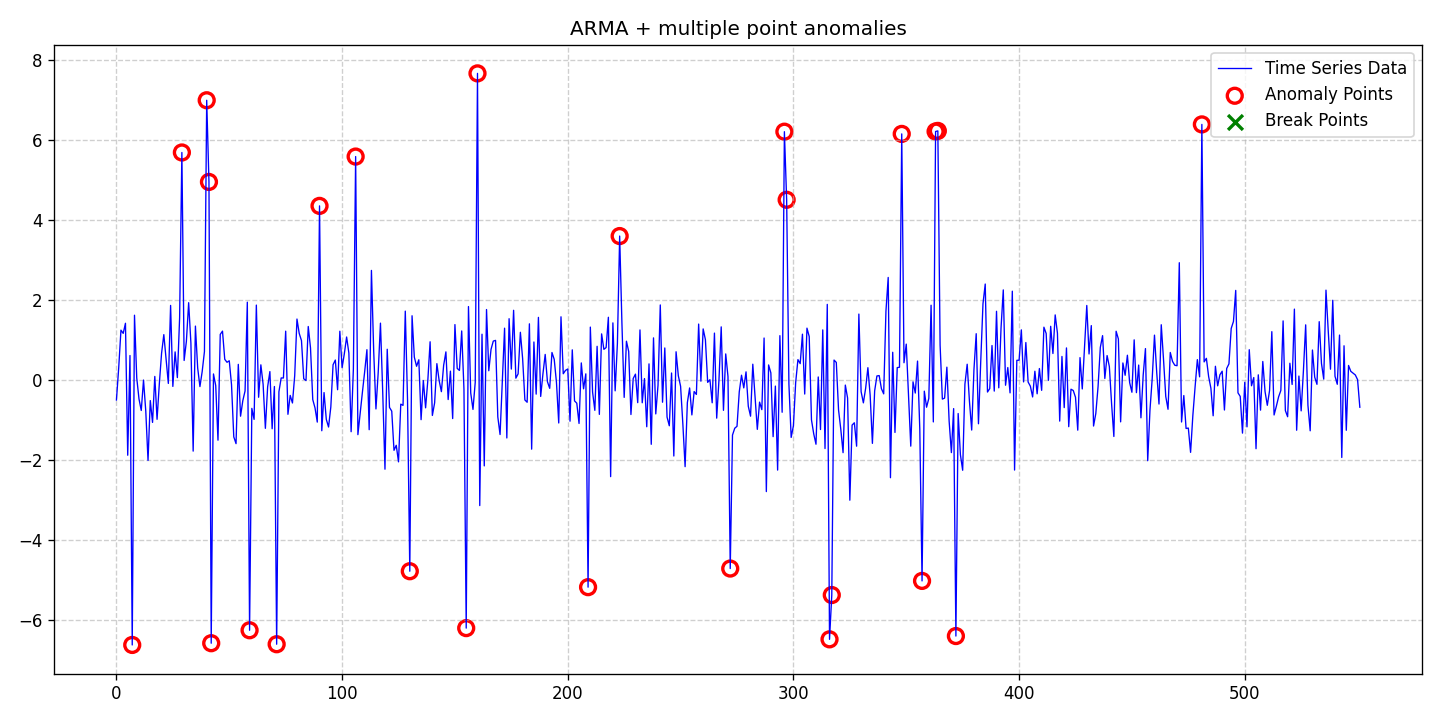

Data behind this chart, as committed beside it:
date, data, stationary, det_lin_up, det_lin_down, det_quad, det_cubic, det_exp, det_damped, stoc_trend, volatility, single_seas, multiple_seas, point_anom_single, point_anom_multi, collect_anom, context_anom, mean_shift, var_shift, trend_shift, point_anom_count, point_anom_location, point_anom_point, collect_anom_count
2020-01-01, -0.4999, 0, 0, 0, 0, 0, 0, 0, 0, 0, 0, 0, 0, 1, 0, 0, 0, 0, 0, 25, [7, 29, 40, 41, 42, 59, 71, 90, 106, 130…, [7, 29, 40, 41, 42, 59, 71, 90, 106, 130…, 0
2020-01-02, 0.3005, 0, 0, 0, 0, 0, 0, 0, 0, 0, 0, 0, 0, 1, 0, 0, 0, 0, 0, 25, [7, 29, 40, 41, 42, 59, 71, 90, 106, 130…, [7, 29, 40, 41, 42, 59, 71, 90, 106, 130…, 0
2020-01-03, 1.248, 0, 0, 0, 0, 0, 0, 0, 0, 0, 0, 0, 0, 1, 0, 0, 0, 0, 0, 25, [7, 29, 40, 41, 42, 59, 71, 90, 106, 130…, [7, 29, 40, 41, 42, 59, 71, 90, 106, 130…, 0
2020-01-04, 1.167, 0, 0, 0, 0, 0, 0, 0, 0, 0, 0, 0, 0, 1, 0, 0, 0, 0, 0, 25, [7, 29, 40, 41, 42, 59, 71, 90, 106, 130…, [7, 29, 40, 41, 42, 59, 71, 90, 106, 130…, 0
2020-01-05, 1.42, 0, 0, 0, 0, 0, 0, 0, 0, 0, 0, 0, 0, 1, 0, 0, 0, 0, 0, 25, [7, 29, 40, 41, 42, 59, 71, 90, 106, 130…, [7, 29, 40, 41, 42, 59, 71, 90, 106, 130…, 0
2020-01-06, -1.88, 0, 0, 0, 0, 0, 0, 0, 0, 0, 0, 0, 0, 1, 0, 0, 0, 0, 0, 25, [7, 29, 40, 41, 42, 59, 71, 90, 106, 130…, [7, 29, 40, 41, 42, 59, 71, 90, 106, 130…, 0
2020-01-07, 0.6134, 0, 0, 0, 0, 0, 0, 0, 0, 0, 0, 0, 0, 1, 0, 0, 0, 0, 0, 25, [7, 29, 40, 41, 42, 59, 71, 90, 106, 130…, [7, 29, 40, 41, 42, 59, 71, 90, 106, 130…, 0
2020-01-08, -6.625, 0, 0, 0, 0, 0, 0, 0, 0, 0, 0, 0, 0, 1, 0, 0, 0, 0, 0, 25, [7, 29, 40, 41, 42, 59, 71, 90, 106, 130…, [7, 29, 40, 41, 42, 59, 71, 90, 106, 130…, 0
2020-01-09, 1.621, 0, 0, 0, 0, 0, 0, 0, 0, 0, 0, 0, 0, 1, 0, 0, 0, 0, 0, 25, [7, 29, 40, 41, 42, 59, 71, 90, 106, 130…, [7, 29, 40, 41, 42, 59, 71, 90, 106, 130…, 0
2020-01-10, 0.05146, 0, 0, 0, 0, 0, 0, 0, 0, 0, 0, 0, 0, 1, 0, 0, 0, 0, 0, 25, [7, 29, 40, 41, 42, 59, 71, 90, 106, 130…, [7, 29, 40, 41, 42, 59, 71, 90, 106, 130…, 0
2020-01-11, -0.4746, 0, 0, 0, 0, 0, 0, 0, 0, 0, 0, 0, 0, 1, 0, 0, 0, 0, 0, 25, [7, 29, 40, 41, 42, 59, 71, 90, 106, 130…, [7, 29, 40, 41, 42, 59, 71, 90, 106, 130…, 0
2020-01-12, -0.7609, 0, 0, 0, 0, 0, 0, 0, 0, 0, 0, 0, 0, 1, 0, 0, 0, 0, 0, 25, [7, 29, 40, 41, 42, 59, 71, 90, 106, 130…, [7, 29, 40, 41, 42, 59, 71, 90, 106, 130…, 0
2020-01-13, -0.0003748, 0, 0, 0, 0, 0, 0, 0, 0, 0, 0, 0, 0, 1, 0, 0, 0, 0, 0, 25, [7, 29, 40, 41, 42, 59, 71, 90, 106, 130…, [7, 29, 40, 41, 42, 59, 71, 90, 106, 130…, 0
2020-01-14, -0.7768, 0, 0, 0, 0, 0, 0, 0, 0, 0, 0, 0, 0, 1, 0, 0, 0, 0, 0, 25, [7, 29, 40, 41, 42, 59, 71, 90, 106, 130…, [7, 29, 40, 41, 42, 59, 71, 90, 106, 130…, 0
2020-01-15, -2.011, 0, 0, 0, 0, 0, 0, 0, 0, 0, 0, 0, 0, 1, 0, 0, 0, 0, 0, 25, [7, 29, 40, 41, 42, 59, 71, 90, 106, 130…, [7, 29, 40, 41, 42, 59, 71, 90, 106, 130…, 0
2020-01-16, -0.5132, 0, 0, 0, 0, 0, 0, 0, 0, 0, 0, 0, 0, 1, 0, 0, 0, 0, 0, 25, [7, 29, 40, 41, 42, 59, 71, 90, 106, 130…, [7, 29, 40, 41, 42, 59, 71, 90, 106, 130…, 0
2020-01-17, -1.059, 0, 0, 0, 0, 0, 0, 0, 0, 0, 0, 0, 0, 1, 0, 0, 0, 0, 0, 25, [7, 29, 40, 41, 42, 59, 71, 90, 106, 130…, [7, 29, 40, 41, 42, 59, 71, 90, 106, 130…, 0
2020-01-18, 0.09046, 0, 0, 0, 0, 0, 0, 0, 0, 0, 0, 0, 0, 1, 0, 0, 0, 0, 0, 25, [7, 29, 40, 41, 42, 59, 71, 90, 106, 130…, [7, 29, 40, 41, 42, 59, 71, 90, 106, 130…, 0
2020-01-19, -0.9821, 0, 0, 0, 0, 0, 0, 0, 0, 0, 0, 0, 0, 1, 0, 0, 0, 0, 0, 25, [7, 29, 40, 41, 42, 59, 71, 90, 106, 130…, [7, 29, 40, 41, 42, 59, 71, 90, 106, 130…, 0
2020-01-20, -0.0998, 0, 0, 0, 0, 0, 0, 0, 0, 0, 0, 0, 0, 1, 0, 0, 0, 0, 0, 25, [7, 29, 40, 41, 42, 59, 71, 90, 106, 130…, [7, 29, 40, 41, 42, 59, 71, 90, 106, 130…, 0
2020-01-21, 0.6696, 0, 0, 0, 0, 0, 0, 0, 0, 0, 0, 0, 0, 1, 0, 0, 0, 0, 0, 25, [7, 29, 40, 41, 42, 59, 71, 90, 106, 130…, [7, 29, 40, 41, 42, 59, 71, 90, 106, 130…, 0
2020-01-22, 1.136, 0, 0, 0, 0, 0, 0, 0, 0, 0, 0, 0, 0, 1, 0, 0, 0, 0, 0, 25, [7, 29, 40, 41, 42, 59, 71, 90, 106, 130…, [7, 29, 40, 41, 42, 59, 71, 90, 106, 130…, 0
2020-01-23, 0.5301, 0, 0, 0, 0, 0, 0, 0, 0, 0, 0, 0, 0, 1, 0, 0, 0, 0, 0, 25, [7, 29, 40, 41, 42, 59, 71, 90, 106, 130…, [7, 29, 40, 41, 42, 59, 71, 90, 106, 130…, 0
2020-01-24, -0.08464, 0, 0, 0, 0, 0, 0, 0, 0, 0, 0, 0, 0, 1, 0, 0, 0, 0, 0, 25, [7, 29, 40, 41, 42, 59, 71, 90, 106, 130…, [7, 29, 40, 41, 42, 59, 71, 90, 106, 130…, 0
2020-01-25, 1.866, 0, 0, 0, 0, 0, 0, 0, 0, 0, 0, 0, 0, 1, 0, 0, 0, 0, 0, 25, [7, 29, 40, 41, 42, 59, 71, 90, 106, 130…, [7, 29, 40, 41, 42, 59, 71, 90, 106, 130…, 0
2020-01-26, -0.1595, 0, 0, 0, 0, 0, 0, 0, 0, 0, 0, 0, 0, 1, 0, 0, 0, 0, 0, 25, [7, 29, 40, 41, 42, 59, 71, 90, 106, 130…, [7, 29, 40, 41, 42, 59, 71, 90, 106, 130…, 0
2020-01-27, 0.704, 0, 0, 0, 0, 0, 0, 0, 0, 0, 0, 0, 0, 1, 0, 0, 0, 0, 0, 25, [7, 29, 40, 41, 42, 59, 71, 90, 106, 130…, [7, 29, 40, 41, 42, 59, 71, 90, 106, 130…, 0
2020-01-28, 0.06077, 0, 0, 0, 0, 0, 0, 0, 0, 0, 0, 0, 0, 1, 0, 0, 0, 0, 0, 25, [7, 29, 40, 41, 42, 59, 71, 90, 106, 130…, [7, 29, 40, 41, 42, 59, 71, 90, 106, 130…, 0
2020-01-29, 1.558, 0, 0, 0, 0, 0, 0, 0, 0, 0, 0, 0, 0, 1, 0, 0, 0, 0, 0, 25, [7, 29, 40, 41, 42, 59, 71, 90, 106, 130…, [7, 29, 40, 41, 42, 59, 71, 90, 106, 130…, 0
2020-01-30, 5.691, 0, 0, 0, 0, 0, 0, 0, 0, 0, 0, 0, 0, 1, 0, 0, 0, 0, 0, 25, [7, 29, 40, 41, 42, 59, 71, 90, 106, 130…, [7, 29, 40, 41, 42, 59, 71, 90, 106, 130…, 0
2020-01-31, 0.4895, 0, 0, 0, 0, 0, 0, 0, 0, 0, 0, 0, 0, 1, 0, 0, 0, 0, 0, 25, [7, 29, 40, 41, 42, 59, 71, 90, 106, 130…, [7, 29, 40, 41, 42, 59, 71, 90, 106, 130…, 0
2020-02-01, 0.97, 0, 0, 0, 0, 0, 0, 0, 0, 0, 0, 0, 0, 1, 0, 0, 0, 0, 0, 25, [7, 29, 40, 41, 42, 59, 71, 90, 106, 130…, [7, 29, 40, 41, 42, 59, 71, 90, 106, 130…, 0
2020-02-02, 1.934, 0, 0, 0, 0, 0, 0, 0, 0, 0, 0, 0, 0, 1, 0, 0, 0, 0, 0, 25, [7, 29, 40, 41, 42, 59, 71, 90, 106, 130…, [7, 29, 40, 41, 42, 59, 71, 90, 106, 130…, 0
2020-02-03, 0.9233, 0, 0, 0, 0, 0, 0, 0, 0, 0, 0, 0, 0, 1, 0, 0, 0, 0, 0, 25, [7, 29, 40, 41, 42, 59, 71, 90, 106, 130…, [7, 29, 40, 41, 42, 59, 71, 90, 106, 130…, 0
2020-02-04, -1.778, 0, 0, 0, 0, 0, 0, 0, 0, 0, 0, 0, 0, 1, 0, 0, 0, 0, 0, 25, [7, 29, 40, 41, 42, 59, 71, 90, 106, 130…, [7, 29, 40, 41, 42, 59, 71, 90, 106, 130…, 0
2020-02-05, 1.349, 0, 0, 0, 0, 0, 0, 0, 0, 0, 0, 0, 0, 1, 0, 0, 0, 0, 0, 25, [7, 29, 40, 41, 42, 59, 71, 90, 106, 130…, [7, 29, 40, 41, 42, 59, 71, 90, 106, 130…, 0
2020-02-06, 0.301, 0, 0, 0, 0, 0, 0, 0, 0, 0, 0, 0, 0, 1, 0, 0, 0, 0, 0, 25, [7, 29, 40, 41, 42, 59, 71, 90, 106, 130…, [7, 29, 40, 41, 42, 59, 71, 90, 106, 130…, 0
2020-02-07, -0.1638, 0, 0, 0, 0, 0, 0, 0, 0, 0, 0, 0, 0, 1, 0, 0, 0, 0, 0, 25, [7, 29, 40, 41, 42, 59, 71, 90, 106, 130…, [7, 29, 40, 41, 42, 59, 71, 90, 106, 130…, 0
2020-02-08, 0.2138, 0, 0, 0, 0, 0, 0, 0, 0, 0, 0, 0, 0, 1, 0, 0, 0, 0, 0, 25, [7, 29, 40, 41, 42, 59, 71, 90, 106, 130…, [7, 29, 40, 41, 42, 59, 71, 90, 106, 130…, 0
2020-02-09, 0.7128, 0, 0, 0, 0, 0, 0, 0, 0, 0, 0, 0, 0, 1, 0, 0, 0, 0, 0, 25, [7, 29, 40, 41, 42, 59, 71, 90, 106, 130…, [7, 29, 40, 41, 42, 59, 71, 90, 106, 130…, 0
2020-02-10, 6.997, 0, 0, 0, 0, 0, 0, 0, 0, 0, 0, 0, 0, 1, 0, 0, 0, 0, 0, 25, [7, 29, 40, 41, 42, 59, 71, 90, 106, 130…, [7, 29, 40, 41, 42, 59, 71, 90, 106, 130…, 0
2020-02-11, 4.955, 0, 0, 0, 0, 0, 0, 0, 0, 0, 0, 0, 0, 1, 0, 0, 0, 0, 0, 25, [7, 29, 40, 41, 42, 59, 71, 90, 106, 130…, [7, 29, 40, 41, 42, 59, 71, 90, 106, 130…, 0
2020-02-12, -6.582, 0, 0, 0, 0, 0, 0, 0, 0, 0, 0, 0, 0, 1, 0, 0, 0, 0, 0, 25, [7, 29, 40, 41, 42, 59, 71, 90, 106, 130…, [7, 29, 40, 41, 42, 59, 71, 90, 106, 130…, 0
2020-02-13, 0.1525, 0, 0, 0, 0, 0, 0, 0, 0, 0, 0, 0, 0, 1, 0, 0, 0, 0, 0, 25, [7, 29, 40, 41, 42, 59, 71, 90, 106, 130…, [7, 29, 40, 41, 42, 59, 71, 90, 106, 130…, 0
2020-02-14, -0.1394, 0, 0, 0, 0, 0, 0, 0, 0, 0, 0, 0, 0, 1, 0, 0, 0, 0, 0, 25, [7, 29, 40, 41, 42, 59, 71, 90, 106, 130…, [7, 29, 40, 41, 42, 59, 71, 90, 106, 130…, 0
2020-02-15, -1.504, 0, 0, 0, 0, 0, 0, 0, 0, 0, 0, 0, 0, 1, 0, 0, 0, 0, 0, 25, [7, 29, 40, 41, 42, 59, 71, 90, 106, 130…, [7, 29, 40, 41, 42, 59, 71, 90, 106, 130…, 0
2020-02-16, 1.141, 0, 0, 0, 0, 0, 0, 0, 0, 0, 0, 0, 0, 1, 0, 0, 0, 0, 0, 25, [7, 29, 40, 41, 42, 59, 71, 90, 106, 130…, [7, 29, 40, 41, 42, 59, 71, 90, 106, 130…, 0
2020-02-17, 1.224, 0, 0, 0, 0, 0, 0, 0, 0, 0, 0, 0, 0, 1, 0, 0, 0, 0, 0, 25, [7, 29, 40, 41, 42, 59, 71, 90, 106, 130…, [7, 29, 40, 41, 42, 59, 71, 90, 106, 130…, 0
2020-02-18, 0.5182, 0, 0, 0, 0, 0, 0, 0, 0, 0, 0, 0, 0, 1, 0, 0, 0, 0, 0, 25, [7, 29, 40, 41, 42, 59, 71, 90, 106, 130…, [7, 29, 40, 41, 42, 59, 71, 90, 106, 130…, 0
2020-02-19, 0.4443, 0, 0, 0, 0, 0, 0, 0, 0, 0, 0, 0, 0, 1, 0, 0, 0, 0, 0, 25, [7, 29, 40, 41, 42, 59, 71, 90, 106, 130…, [7, 29, 40, 41, 42, 59, 71, 90, 106, 130…, 0
2020-02-20, 0.4817, 0, 0, 0, 0, 0, 0, 0, 0, 0, 0, 0, 0, 1, 0, 0, 0, 0, 0, 25, [7, 29, 40, 41, 42, 59, 71, 90, 106, 130…, [7, 29, 40, 41, 42, 59, 71, 90, 106, 130…, 0
2020-02-21, -0.1166, 0, 0, 0, 0, 0, 0, 0, 0, 0, 0, 0, 0, 1, 0, 0, 0, 0, 0, 25, [7, 29, 40, 41, 42, 59, 71, 90, 106, 130…, [7, 29, 40, 41, 42, 59, 71, 90, 106, 130…, 0
2020-02-22, -1.421, 0, 0, 0, 0, 0, 0, 0, 0, 0, 0, 0, 0, 1, 0, 0, 0, 0, 0, 25, [7, 29, 40, 41, 42, 59, 71, 90, 106, 130…, [7, 29, 40, 41, 42, 59, 71, 90, 106, 130…, 0
2020-02-23, -1.591, 0, 0, 0, 0, 0, 0, 0, 0, 0, 0, 0, 0, 1, 0, 0, 0, 0, 0, 25, [7, 29, 40, 41, 42, 59, 71, 90, 106, 130…, [7, 29, 40, 41, 42, 59, 71, 90, 106, 130…, 0
2020-02-24, 0.3923, 0, 0, 0, 0, 0, 0, 0, 0, 0, 0, 0, 0, 1, 0, 0, 0, 0, 0, 25, [7, 29, 40, 41, 42, 59, 71, 90, 106, 130…, [7, 29, 40, 41, 42, 59, 71, 90, 106, 130…, 0
2020-02-25, -0.9042, 0, 0, 0, 0, 0, 0, 0, 0, 0, 0, 0, 0, 1, 0, 0, 0, 0, 0, 25, [7, 29, 40, 41, 42, 59, 71, 90, 106, 130…, [7, 29, 40, 41, 42, 59, 71, 90, 106, 130…, 0
2020-02-26, -0.5169, 0, 0, 0, 0, 0, 0, 0, 0, 0, 0, 0, 0, 1, 0, 0, 0, 0, 0, 25, [7, 29, 40, 41, 42, 59, 71, 90, 106, 130…, [7, 29, 40, 41, 42, 59, 71, 90, 106, 130…, 0
2020-02-27, -0.2731, 0, 0, 0, 0, 0, 0, 0, 0, 0, 0, 0, 0, 1, 0, 0, 0, 0, 0, 25, [7, 29, 40, 41, 42, 59, 71, 90, 106, 130…, [7, 29, 40, 41, 42, 59, 71, 90, 106, 130…, 0
2020-02-28, 1.947, 0, 0, 0, 0, 0, 0, 0, 0, 0, 0, 0, 0, 1, 0, 0, 0, 0, 0, 25, [7, 29, 40, 41, 42, 59, 71, 90, 106, 130…, [7, 29, 40, 41, 42, 59, 71, 90, 106, 130…, 0
2020-02-29, -6.258, 0, 0, 0, 0, 0, 0, 0, 0, 0, 0, 0, 0, 1, 0, 0, 0, 0, 0, 25, [7, 29, 40, 41, 42, 59, 71, 90, 106, 130…, [7, 29, 40, 41, 42, 59, 71, 90, 106, 130…, 0
... 492 more rows
